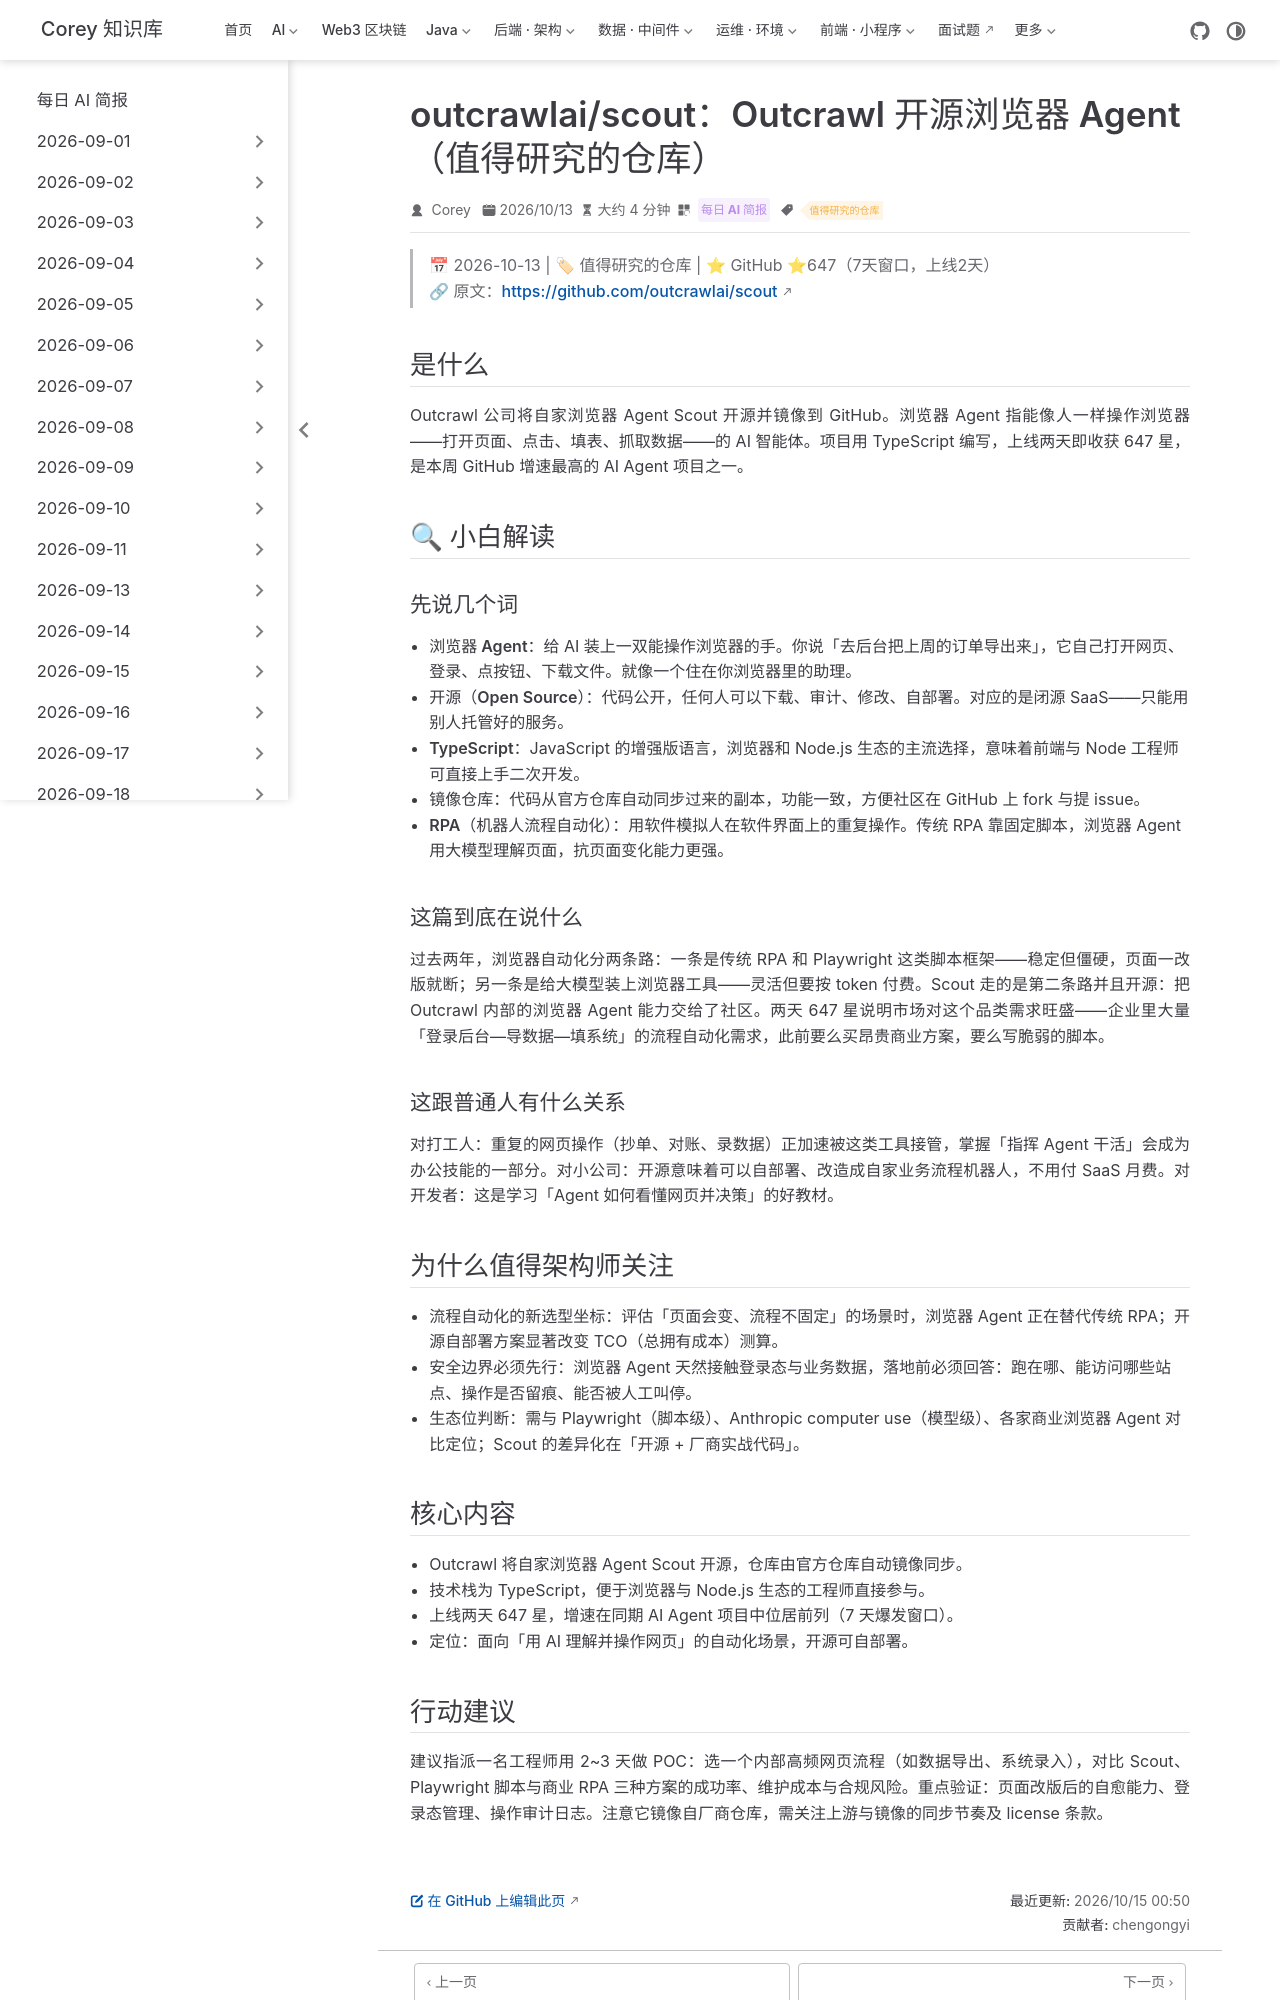

repository: code-corey/code-corey.github.io · page: News/2026-10-15/03-scout-browser-agent.html · generator: jekyll

---
title: "outcrawlai/scout：Outcrawl 开源浏览器 Agent（值得研究的仓库）"
shortTitle: "scout 开源浏览器 Agent"
sidebarGroup: "2026-10-15"
order: 3
date: 2026-10-13
category:
  - "每日 AI 简报"
tag:
  - "值得研究的仓库"
description: "Outcrawl 开源其浏览器自动化 Agent Scout，TypeScript 实现，上线两天斩获 647 星，浏览器 Agent 开源赛道再添热门选手。"
---

# outcrawlai/scout: The open-source browser agent（scout：开源浏览器 Agent）

> 📅 2026-10-13 | 🏷 值得研究的仓库 | ⭐ GitHub ⭐647（7天窗口，上线2天）
> 🔗 原文：https://github.com/outcrawlai/scout

## 是什么

Outcrawl 公司将自家浏览器 Agent Scout 开源并镜像到 GitHub。浏览器 Agent 指能像人一样操作浏览器——打开页面、点击、填表、抓取数据——的 AI 智能体。项目用 TypeScript 编写，上线两天即收获 647 星，是本周 GitHub 增速最高的 AI Agent 项目之一。

## 🔍 小白解读

### 先说几个词

- **浏览器 Agent**：给 AI 装上一双能操作浏览器的手。你说「去后台把上周的订单导出来」，它自己打开网页、登录、点按钮、下载文件。就像一个住在你浏览器里的助理。
- **开源（Open Source）**：代码公开，任何人可以下载、审计、修改、自部署。对应的是闭源 SaaS——只能用别人托管好的服务。
- **TypeScript**：JavaScript 的增强版语言，浏览器和 Node.js 生态的主流选择，意味着前端与 Node 工程师可直接上手二次开发。
- **镜像仓库**：代码从官方仓库自动同步过来的副本，功能一致，方便社区在 GitHub 上 fork 与提 issue。
- **RPA（机器人流程自动化）**：用软件模拟人在软件界面上的重复操作。传统 RPA 靠固定脚本，浏览器 Agent 用大模型理解页面，抗页面变化能力更强。

### 这篇到底在说什么

过去两年，浏览器自动化分两条路：一条是传统 RPA 和 Playwright 这类脚本框架——稳定但僵硬，页面一改版就断；另一条是给大模型装上浏览器工具——灵活但要按 token 付费。Scout 走的是第二条路并且开源：把 Outcrawl 内部的浏览器 Agent 能力交给了社区。两天 647 星说明市场对这个品类需求旺盛——企业里大量「登录后台—导数据—填系统」的流程自动化需求，此前要么买昂贵商业方案，要么写脆弱的脚本。

### 这跟普通人有什么关系

对打工人：重复的网页操作（抄单、对账、录数据）正加速被这类工具接管，掌握「指挥 Agent 干活」会成为办公技能的一部分。对小公司：开源意味着可以自部署、改造成自家业务流程机器人，不用付 SaaS 月费。对开发者：这是学习「Agent 如何看懂网页并决策」的好教材。

## 为什么值得架构师关注

- **流程自动化的新选型坐标**：评估「页面会变、流程不固定」的场景时，浏览器 Agent 正在替代传统 RPA；开源自部署方案显著改变 TCO（总拥有成本）测算。
- **安全边界必须先行**：浏览器 Agent 天然接触登录态与业务数据，落地前必须回答：跑在哪、能访问哪些站点、操作是否留痕、能否被人工叫停。
- **生态位判断**：需与 Playwright（脚本级）、Anthropic computer use（模型级）、各家商业浏览器 Agent 对比定位；Scout 的差异化在「开源 + 厂商实战代码」。

## 核心内容

- Outcrawl 将自家浏览器 Agent Scout 开源，仓库由官方仓库自动镜像同步。
- 技术栈为 TypeScript，便于浏览器与 Node.js 生态的工程师直接参与。
- 上线两天 647 星，增速在同期 AI Agent 项目中位居前列（7 天爆发窗口）。
- 定位：面向「用 AI 理解并操作网页」的自动化场景，开源可自部署。
